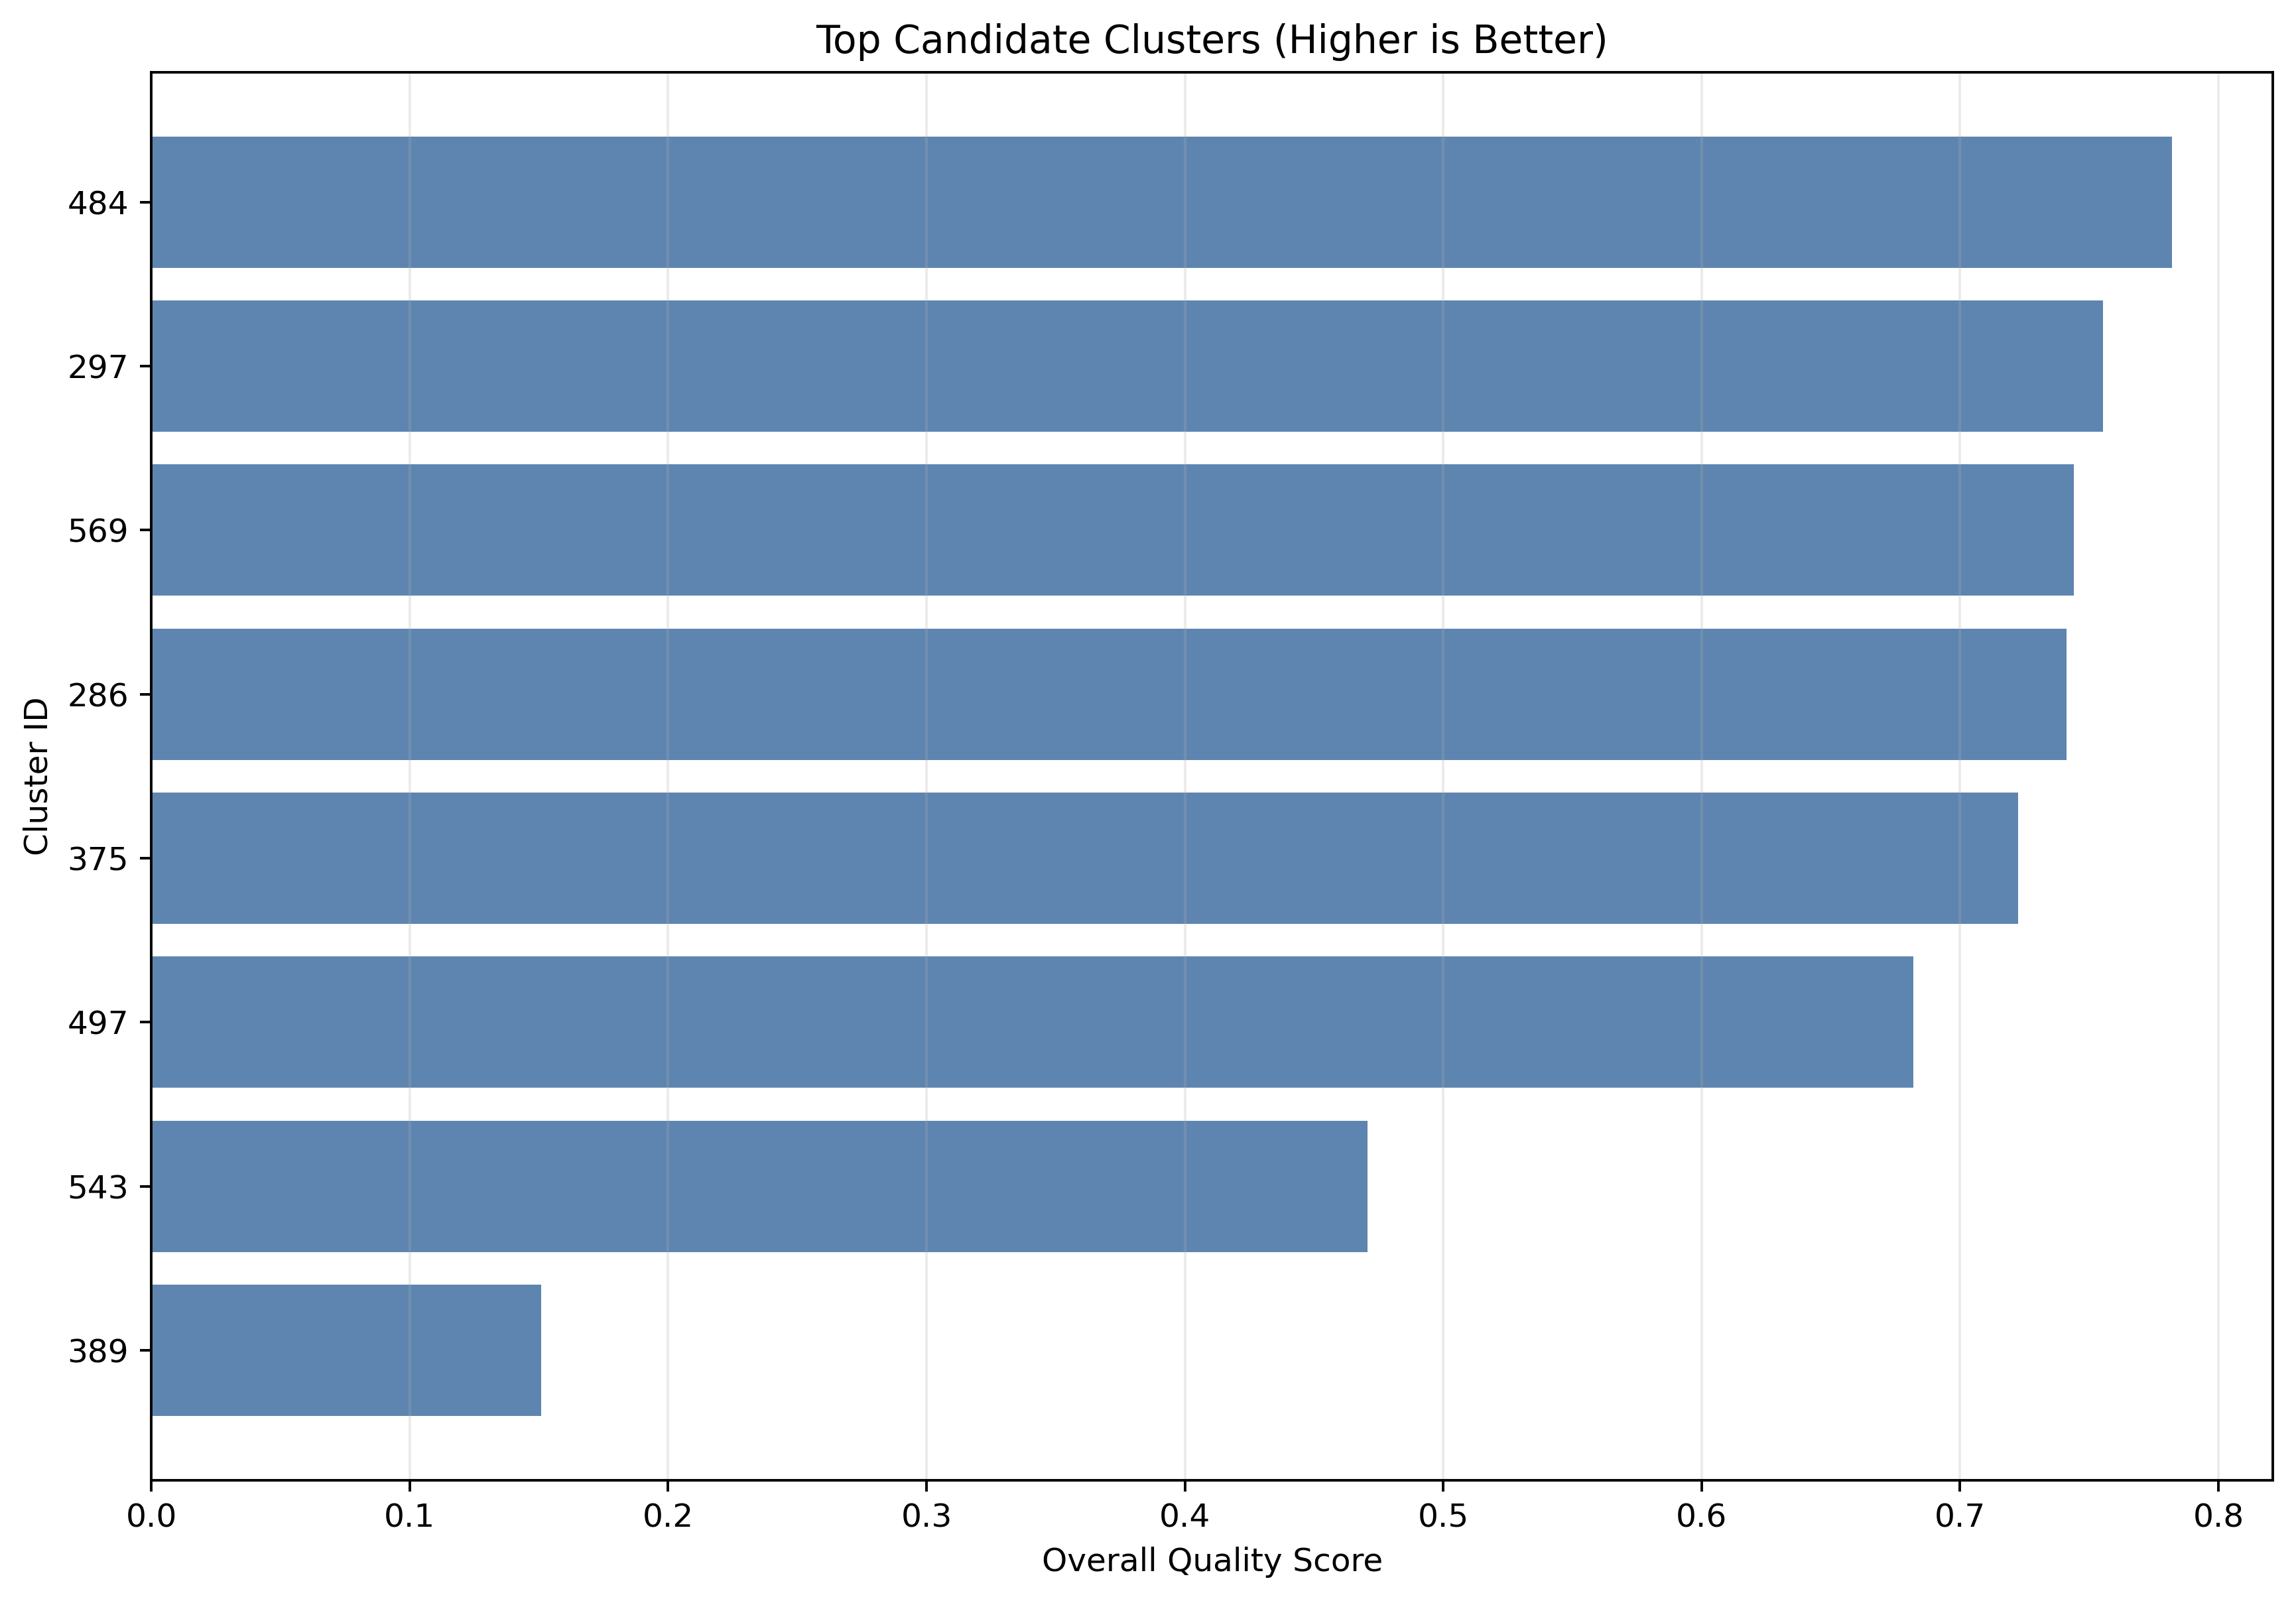

Source data for this figure (header and first rows):
cluster_id, n_points, tree_score, tree_norm, distance_score, distance_norm, gmm_score, gmm_norm, gmm_ok, bbox_x_nm, bbox_y_nm, mean_diameter_nm, circularity, z_std_nm, diameter_score, z_planarity_score, geometry_quality, tree_scaled, distance_scaled, gmm_scaled, score_quality, overall_quality
484, 504, -64839, -0.2553, -64839, -0.2553, -720.7, -1.43, True, 248.3, 239.4, 243.8, 0.9643, 0.0, 0.02266, 1.0, 0.5006, 0.976, 0.976, 0.9572, 0.9697, 0.7821
297, 466, -50037, -0.2304, -50037, -0.2304, -977.9, -2.098, True, 241.2, 145.4, 193.3, 0.6029, 0.0, 0.2652, 1.0, 0.5135, 1.0, 1.0, 0.75, 0.9167, 0.7554
569, 446, -57071, -0.2869, -57071, -0.2869, -831.4, -1.864, True, 242.2, 231, 236.6, 0.9536, 0.0, 0.03487, 1.0, 0.5035, 0.9453, 0.9453, 0.8226, 0.9044, 0.7441
286, 571, -97975, -0.3005, -97975, -0.3005, -737.6, -1.292, True, 319.7, 234.2, 277, 0.7327, 0.0, 0.002279, 1.0, 0.4209, 0.9322, 0.9322, 1.0, 0.9548, 0.7412
375, 467, -79037, -0.3624, -79037, -0.3624, -723.6, -1.55, True, 307.6, 280.3, 294, 0.9114, 0.0, 0.0005682, 1.0, 0.4737, 0.8722, 0.8722, 0.9201, 0.8882, 0.7224
497, 459, -76526, -0.3632, -76526, -0.3632, -977.8, -2.13, True, 266.6, 225.2, 245.9, 0.8448, 0.0, 0.01994, 1.0, 0.4634, 0.8714, 0.8714, 0.7401, 0.8277, 0.682
543, 718, -307503, -0.5965, -307503, -0.5965, -2433, -3.388, True, 428.9, 223.3, 326.1, 0.5207, 0.0, 2.7790466842818424e-05, 1.0, 0.3562, 0.6456, 0.6456, 0.3502, 0.5472, 0.4708
389, 618, -482554, -1.263, -482554, -1.263, -2792, -4.518, True, 462.9, 273.4, 368.2, 0.5906, 0.0, 2.4865031799703425e-07, 1.0, 0.3772, 0.0, 0.0, 0.0, 0.0, 0.1509
